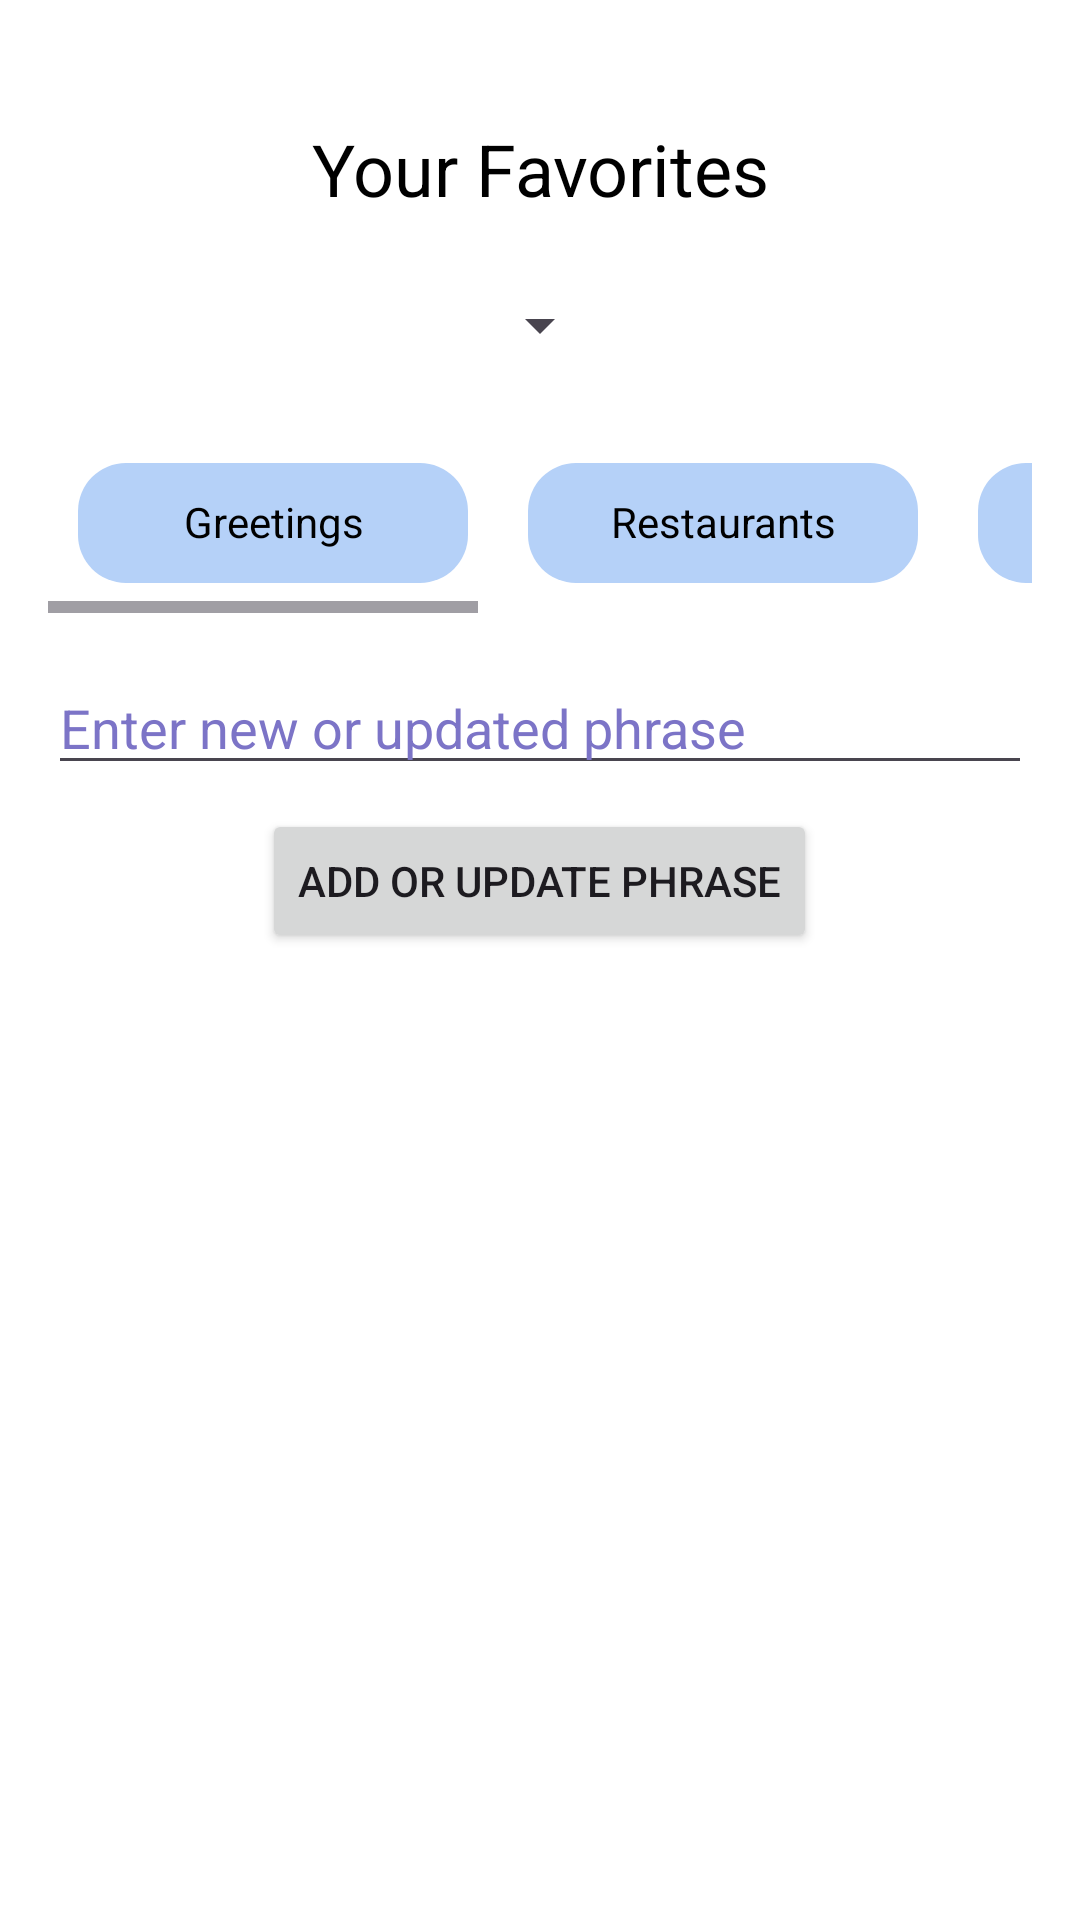

Write the Android layout XML for this screen, with the resource values it uses.
<!-- AndroidManifest.xml: application theme Theme.Linguify -->
<!-- res/layout/activity_favorites.xml -->
<?xml version="1.0" encoding="utf-8"?>
<androidx.drawerlayout.widget.DrawerLayout
    xmlns:android="http://schemas.android.com/apk/res/android"
    xmlns:app="http://schemas.android.com/apk/res-auto"
    android:layout_width="match_parent"
    android:layout_height="match_parent">

    <LinearLayout
        android:layout_width="match_parent"
        android:layout_height="match_parent"
        android:orientation="vertical"
        android:background="@color/background_color"
        android:padding="16dp">

        <TextView
            android:id="@+id/textView"
            android:layout_width="match_parent"
            android:layout_height="wrap_content"
            android:text="Your Favorites"
            android:textColor="@color/text_color"
            android:textSize="24sp"
            android:gravity="center"
            android:layout_marginTop="24dp"/>

        <Spinner
            android:id="@+id/languageSpinner"
            android:layout_width="wrap_content"
            android:layout_height="wrap_content"
            android:layout_gravity="center"
            android:layout_marginTop="24dp"/>

        
        <HorizontalScrollView
            android:layout_width="match_parent"
            android:layout_height="wrap_content"
            android:layout_marginTop="24dp">

            
            <LinearLayout
                android:layout_width="wrap_content"
                android:layout_height="wrap_content"
                android:orientation="horizontal">

                
                <TextView
                    android:id="@+id/textViewGreetings"
                    android:layout_width="130dp"
                    android:layout_height="40dp"
                    android:layout_margin="10dp"
                    android:background="@drawable/rounded_rectangle"
                    android:padding="10dp"
                    android:textAlignment="center"
                    android:text="Greetings"
                    android:textColor="@color/text_color" />

                
                <TextView
                    android:id="@+id/textViewRestaurants"
                    android:layout_width="130dp"
                    android:layout_height="40dp"
                    android:layout_margin="10dp"
                    android:background="@drawable/rounded_rectangle"
                    android:padding="10dp"
                    android:textAlignment="center"
                    android:text="Restaurants"
                    android:textColor="@color/text_color" />

                
                <TextView
                    android:id="@+id/textViewDirections"
                    android:layout_width="130dp"
                    android:layout_height="40dp"
                    android:layout_margin="10dp"
                    android:background="@drawable/rounded_rectangle"
                    android:padding="10dp"
                    android:textAlignment="center"
                    android:text="Directions"
                    android:textColor="@color/text_color" />

                
                <TextView
                    android:id="@+id/textViewShopping"
                    android:layout_width="130dp"
                    android:layout_height="40dp"
                    android:layout_margin="10dp"
                    android:background="@drawable/rounded_rectangle"
                    android:padding="10dp"
                    android:textAlignment="center"
                    android:text="Shopping"
                    android:textColor="@color/text_color" />

                
                <TextView
                    android:id="@+id/textViewHolidays"
                    android:layout_width="130dp"
                    android:layout_height="40dp"
                    android:layout_margin="10dp"
                    android:background="@drawable/rounded_rectangle"
                    android:padding="10dp"
                    android:textAlignment="center"
                    android:text="Holidays"
                    android:textColor="@color/text_color" />
            </LinearLayout>
        </HorizontalScrollView>

        
        <EditText
            android:id="@+id/editTextPhrase"
            android:layout_width="match_parent"
            android:layout_height="wrap_content"
            android:hint="Enter new or updated phrase"
            android:inputType="text"
            android:textColorHint="#7C74C7"
            android:layout_marginTop="16dp" />

        
        <Button
            android:id="@+id/buttonAddPhrase"
            android:layout_width="wrap_content"
            android:layout_height="wrap_content"
            android:text="Add or Update Phrase"
            android:layout_marginTop="8dp"
            android:layout_gravity="center" />

        
        <ListView
            android:id="@+id/listViewFavorites"
            android:layout_width="match_parent"
            android:layout_height="wrap_content"
            android:layout_marginTop="16dp"
            android:divider="@android:color/darker_gray"
            android:dividerHeight="1dp"
            android:choiceMode="singleChoice" />
    </LinearLayout>

    
    <com.google.android.material.navigation.NavigationView
        android:id="@+id/navView"
        android:layout_width="wrap_content"
        android:layout_height="match_parent"
        android:layout_gravity="start"
        app:headerLayout="@layout/nav_header"
        app:menu="@menu/drawer_menu" />
</androidx.drawerlayout.widget.DrawerLayout>
<!-- res/layout/nav_header.xml (included above) -->
<LinearLayout xmlns:android="http://schemas.android.com/apk/res/android"
    android:layout_width="match_parent"
    android:layout_height="wrap_content"
    android:background="#7C74C7"
    android:gravity="center"
    android:orientation="vertical"
    android:padding="16dp">

    <ImageView
        android:id="@+id/imgProfilePhoto"
        android:layout_width="64dp"
        android:layout_height="64dp"
        android:background="#9FE1E9"
        android:src="@drawable/ic_launcher_foreground"
        android:contentDescription="Profile Photo"
        android:scaleType="centerCrop"
        android:layout_marginBottom="10dp"
        android:clickable="true"
        android:focusable="true" /> 

    <TextView
        android:id="@+id/tvUsername"
        android:layout_width="wrap_content"
        android:layout_height="wrap_content"
        android:text="Welcome"
        android:textColor="@android:color/white"
        android:textSize="18sp" />
</LinearLayout>
<!-- resources referenced by this layout -->
<resources>
  <color name="background_color">#ffffff</color>
  <color name="text_color">#000000</color>
  <!-- drawable rounded_rectangle (drawable) -->
  <shape xmlns:android="http://schemas.android.com/apk/res/android">
      <solid android:color="#B5D1F8" /> 
      <corners android:radius="16dp" />  
      <padding android:left="10dp" android:top="10dp" android:right="10dp" android:bottom="10dp"/>
  </shape>
  <style name="Theme.Linguify" parent="Base.Theme.Linguify" />
  <style name="Base.Theme.Linguify" parent="Theme.Material3.DayNight.NoActionBar">
          
          
      </style>
</resources>
